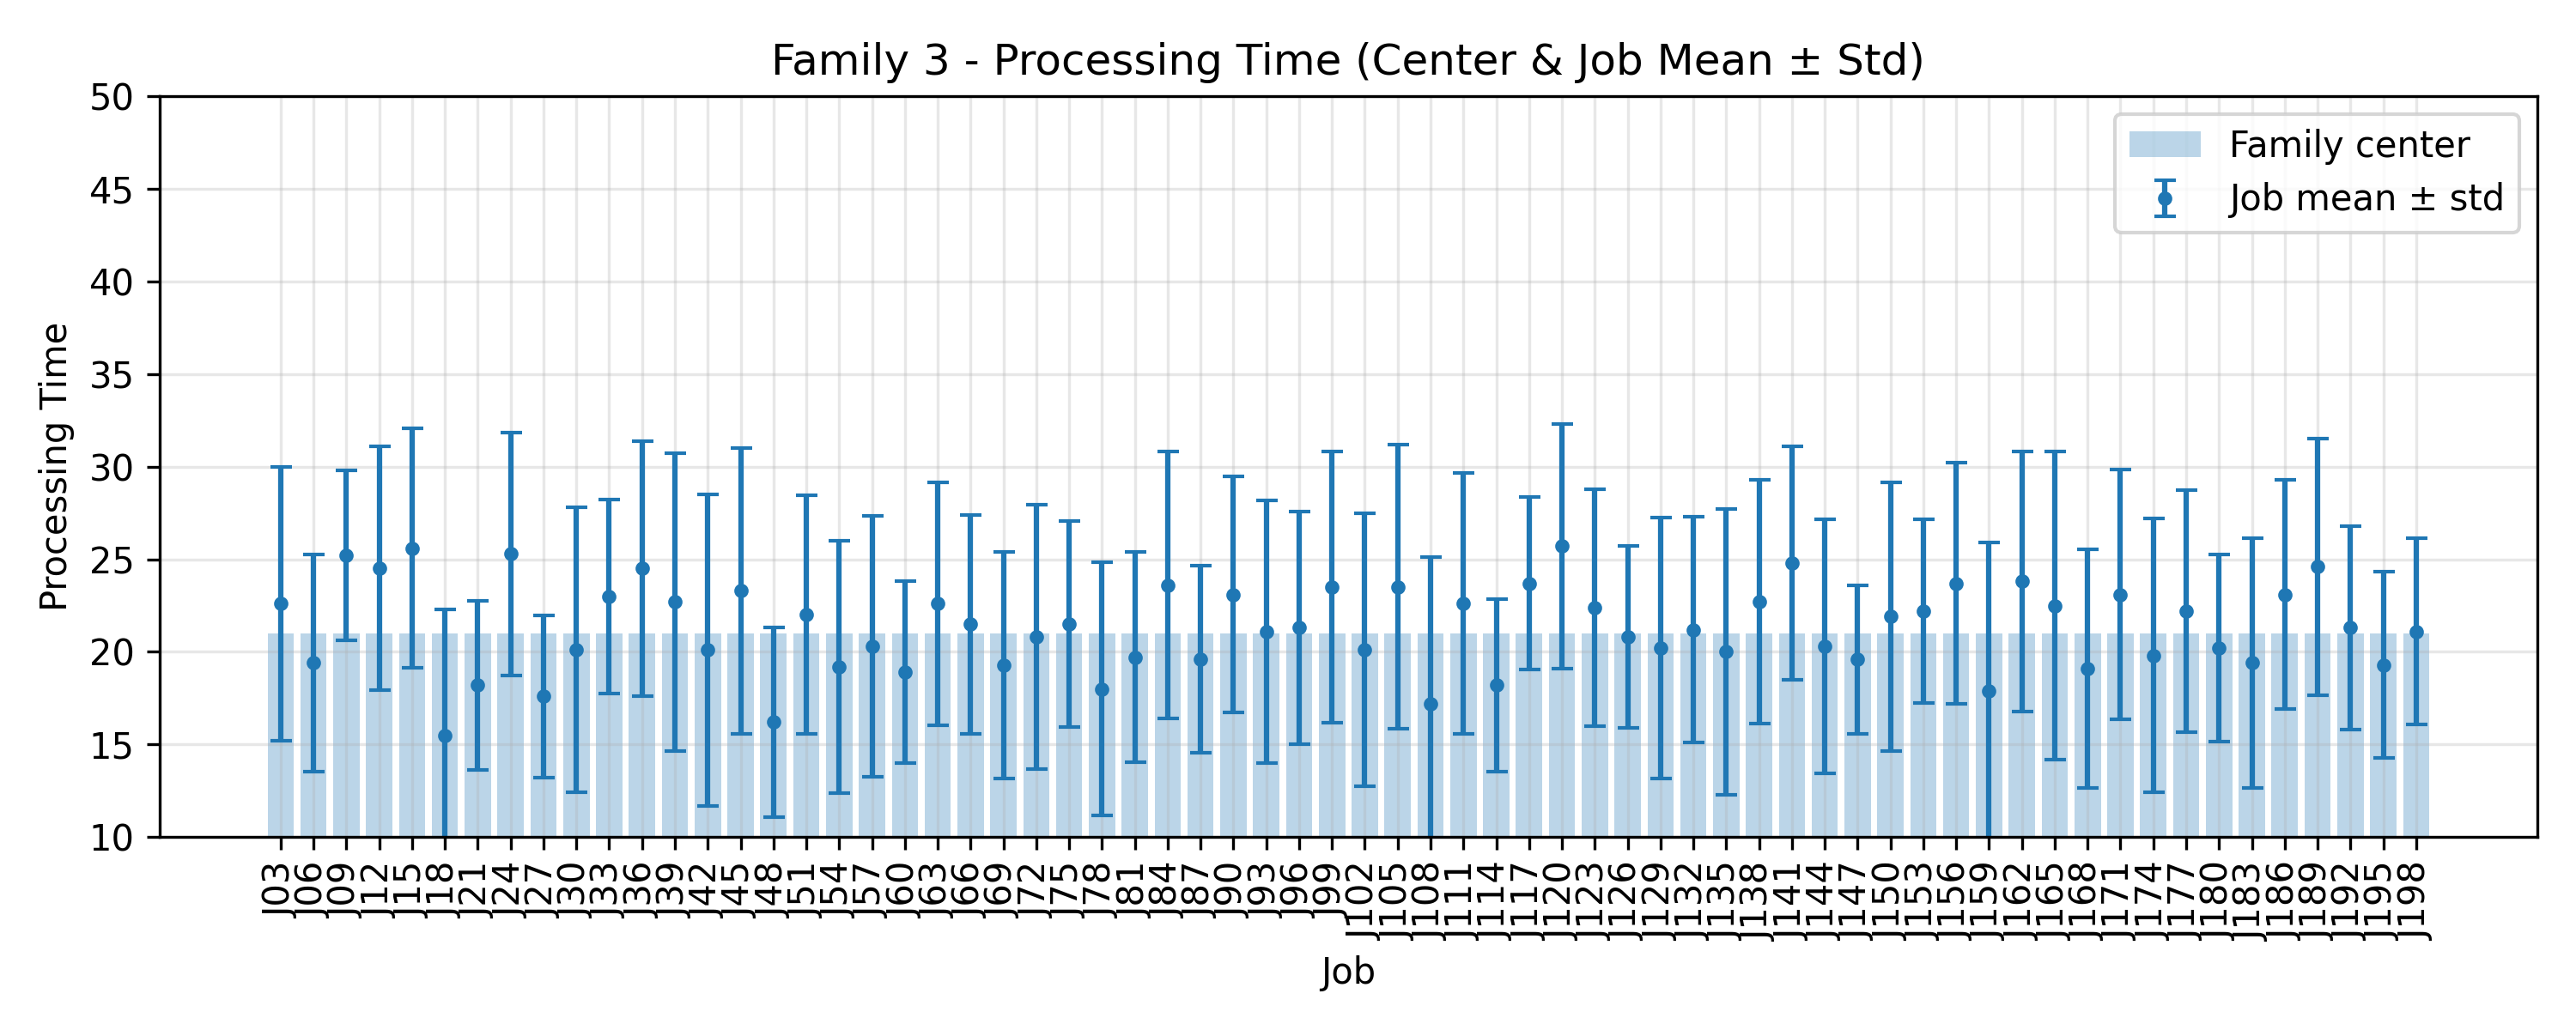

The data file committed next to this chart (first rows):
JobIndex, JobCode, MeanProcessingTime, StdProcessingTime, FamilyCenter
3, J03, 22.6, 7.392, 21.0
6, J06, 19.4, 5.869, 21.0
9, J09, 25.2, 4.578, 21.0
12, J12, 24.5, 6.576, 21.0
15, J15, 25.6, 6.468, 21.0
18, J18, 15.5, 6.771, 21.0
21, J21, 18.2, 4.556, 21.0
24, J24, 25.3, 6.558, 21.0
27, J27, 17.6, 4.386, 21.0
30, J30, 20.1, 7.687, 21.0
33, J33, 23.0, 5.235, 21.0
36, J36, 24.5, 6.888, 21.0
39, J39, 22.7, 8.038, 21.0
42, J42, 20.1, 8.396, 21.0
45, J45, 23.3, 7.721, 21.0
48, J48, 16.2, 5.115, 21.0
51, J51, 22.0, 6.434, 21.0
54, J54, 19.2, 6.809, 21.0
57, J57, 20.3, 7.043, 21.0
60, J60, 18.9, 4.908, 21.0
63, J63, 22.6, 6.545, 21.0
66, J66, 21.5, 5.903, 21.0
69, J69, 19.3, 6.116, 21.0
72, J72, 20.8, 7.125, 21.0
75, J75, 21.5, 5.554, 21.0
78, J78, 18.0, 6.826, 21.0
81, J81, 19.7, 5.675, 21.0
84, J84, 23.6, 7.2, 21.0
87, J87, 19.6, 5.064, 21.0
90, J90, 23.1, 6.363, 21.0
93, J93, 21.1, 7.092, 21.0
96, J96, 21.3, 6.294, 21.0
99, J99, 23.5, 7.325, 21.0
102, J102, 20.1, 7.368, 21.0
105, J105, 23.5, 7.671, 21.0
108, J108, 17.2, 7.909, 21.0
111, J111, 22.6, 7.046, 21.0
114, J114, 18.2, 4.665, 21.0
117, J117, 23.7, 4.67, 21.0
120, J120, 25.7, 6.604, 21.0
123, J123, 22.4, 6.391, 21.0
126, J126, 20.8, 4.915, 21.0
129, J129, 20.2, 7.04, 21.0
132, J132, 21.2, 6.079, 21.0
135, J135, 20.0, 7.707, 21.0
138, J138, 22.7, 6.589, 21.0
141, J141, 24.8, 6.306, 21.0
144, J144, 20.3, 6.871, 21.0
147, J147, 19.6, 4.005, 21.0
150, J150, 21.9, 7.259, 21.0
153, J153, 22.2, 4.956, 21.0
156, J156, 23.7, 6.528, 21.0
159, J159, 17.9, 7.993, 21.0
162, J162, 23.8, 7.026, 21.0
165, J165, 22.5, 8.31, 21.0
168, J168, 19.1, 6.441, 21.0
171, J171, 23.1, 6.759, 21.0
174, J174, 19.8, 7.4, 21.0
177, J177, 22.2, 6.539, 21.0
180, J180, 20.2, 5.056, 21.0
... 6 more rows
